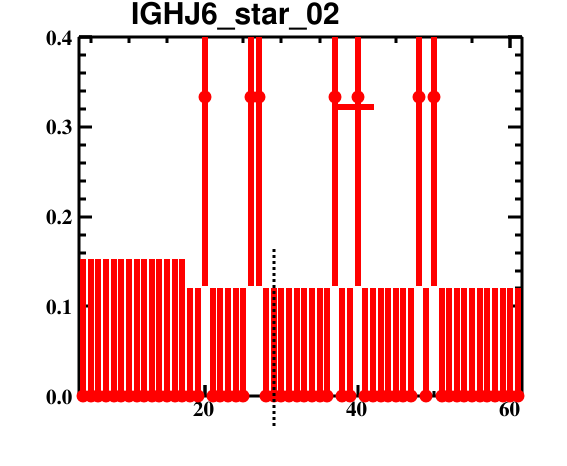

Data behind this chart, as committed beside it:
bin_low_edge, contents, binerror, xtitle, binlabel
2.5, 0.0, 0.0, , 
3.5, 0.0, 0.1533, , 
4.5, 0.0, 0.1533, , 
5.5, 0.0, 0.1533, , 
6.5, 0.0, 0.1533, , 
7.5, 0.0, 0.1533, , 
8.5, 0.0, 0.1533, , 
9.5, 0.0, 0.1533, , 
10.5, 0.0, 0.1533, , 
11.5, 0.0, 0.1533, , 
12.5, 0.0, 0.1533, , 
13.5, 0.0, 0.1533, , 
14.5, 0.0, 0.1533, , 
15.5, 0.0, 0.1533, , 
16.5, 0.0, 0.1533, , 
17.5, 0.0, 0.1201, , 
18.5, 0.0, 0.1201, , 
19.5, 0.3333, 0.2102, , 
20.5, 0.0, 0.1201, , 
21.5, 0.0, 0.1201, , 
22.5, 0.0, 0.1201, , 
23.5, 0.0, 0.1201, , 
24.5, 0.0, 0.1201, , 
25.5, 0.3333, 0.2102, , 
26.5, 0.3333, 0.2102, , 
27.5, 0.0, 0.1201, , 
28.5, 0.0, 0.1201, , 
29.5, 0.0, 0.1201, , 
30.5, 0.0, 0.1201, , 
31.5, 0.0, 0.1201, , 
32.5, 0.0, 0.1201, , 
33.5, 0.0, 0.1201, , 
34.5, 0.0, 0.1201, , 
35.5, 0.0, 0.1201, , 
36.5, 0.3333, 0.2102, , 
37.5, 0.0, 0.1201, , 
38.5, 0.0, 0.1201, , 
39.5, 0.3333, 0.2102, , 
40.5, 0.0, 0.1201, , 
41.5, 0.0, 0.1201, , 
42.5, 0.0, 0.1201, , 
43.5, 0.0, 0.1201, , 
44.5, 0.0, 0.1201, , 
45.5, 0.0, 0.1201, , 
46.5, 0.0, 0.1201, , 
47.5, 0.3333, 0.2102, , 
48.5, 0.0, 0.1201, , 
49.5, 0.3333, 0.2102, , 
50.5, 0.0, 0.1201, , 
51.5, 0.0, 0.1201, , 
52.5, 0.0, 0.1201, , 
53.5, 0.0, 0.1201, , 
54.5, 0.0, 0.1201, , 
55.5, 0.0, 0.1201, , 
56.5, 0.0, 0.1201, , 
57.5, 0.0, 0.1201, , 
58.5, 0.0, 0.1201, , 
59.5, 0.0, 0.1201, , 
60.5, 0.0, 0.1201, , 
61.5, 0.0, 0.0, , 
